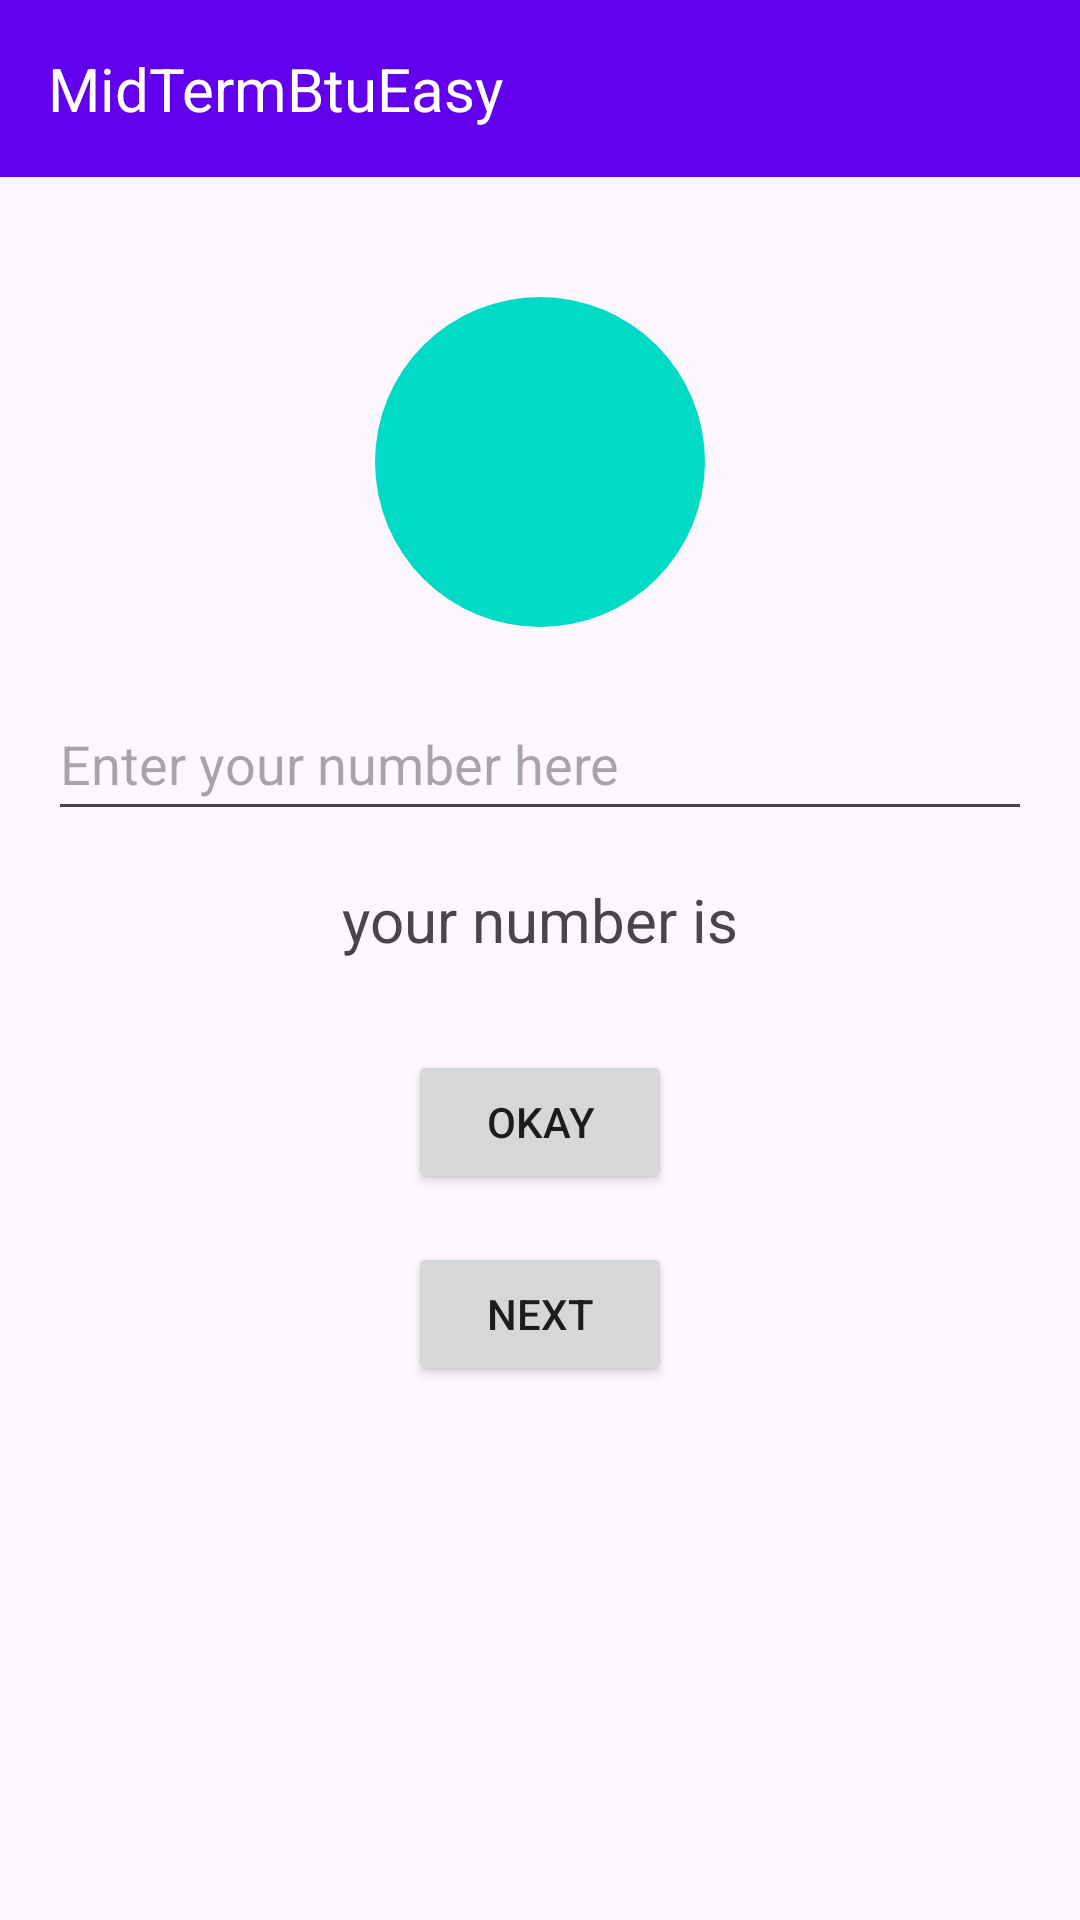

Layout XML and referenced resources for this Android screen:
<!-- AndroidManifest.xml: application theme Theme.MyApp -->
<!-- res/layout/activity_main.xml -->
<?xml version="1.0" encoding="utf-8"?>
   <LinearLayout xmlns:android="http://schemas.android.com/apk/res/android"
       android:layout_width="match_parent"
       android:layout_height="match_parent"
       android:orientation="vertical"
    android:layout_gravity="center_horizontal"
    >
   <LinearLayout
       android:layout_width="match_parent"
       android:layout_height="wrap_content"
       android:background="@color/purple"
       >
      <TextView
          android:layout_width="match_parent"
          android:layout_height="wrap_content"
          android:padding="16dp"
          android:textColor="@color/white"
          android:textSize="20sp"
          android:text="@string/midterm"
          />

   </LinearLayout>
   <LinearLayout
       android:layout_width="wrap_content"
       android:layout_height="wrap_content"
       android:background="@drawable/circle_person"
       android:layout_gravity="center_horizontal"
       android:padding="10dp"
       android:layout_marginTop="40dp"

       >
      <ImageView
          android:layout_width="90dp"
          android:layout_height="90dp"
          android:src="@drawable/baseline_person_24"
          android:layout_gravity="center"
          android:contentDescription="@string/next" />
   </LinearLayout>


<LinearLayout
    android:layout_width="match_parent"
    android:layout_height="wrap_content"
   android:paddingHorizontal="16dp">
      <EditText
          android:id="@+id/numberEditText"
          android:layout_width="match_parent"
          android:layout_height="48dp"
          android:layout_marginTop="20dp"
          android:hint="@string/number"
          android:inputType="number"

          />
</LinearLayout>
      <TextView
          android:id="@+id/displayTextView"
          android:layout_width="wrap_content"
          android:layout_height="wrap_content"
          android:textSize="20sp"
          android:text="@string/numberIs"
          android:layout_marginTop="16dp"
          android:layout_gravity="center_horizontal"/>

      <Button
          android:id="@+id/okButton"
          android:layout_width="wrap_content"
          android:layout_height="wrap_content"
          android:layout_gravity="center_horizontal"
          android:layout_marginTop="30dp"
          android:text="@string/okay"
          />

      <Button
          android:id="@+id/nextButton"
          android:layout_width="wrap_content"
          android:layout_height="wrap_content"
          android:layout_gravity="center_horizontal"
          android:text="@string/next"
          android:layout_marginTop="16dp"
          />
   </LinearLayout>
<!-- resources referenced by this layout -->
<resources>
  <color name="purple">#6200EE</color>
  <color name="white">#FFFFFFFF</color>
  <!-- drawable circle_person (drawable) -->
  <?xml version="1.0" encoding="utf-8"?>
  <shape xmlns:android="http://schemas.android.com/apk/res/android"
      android:shape="rectangle">
      <solid android:color="@color/cyan" />
      <corners android:radius="60dp" />
  </shape>
  <string name="midterm">MidTermBtuEasy</string>
  <string name="next">Next</string>
  <string name="number">Enter your number here</string>
  <string name="numberIs">your number is</string>
  <string name="okay">Okay</string>
  <style name="Theme.MyApp" parent="Base.Theme.MyApp" />
  <color name="cyan">#01DAC5</color>
  <style name="Base.Theme.MyApp" parent="Theme.Material3.DayNight.NoActionBar">
          
          
      </style>
</resources>
